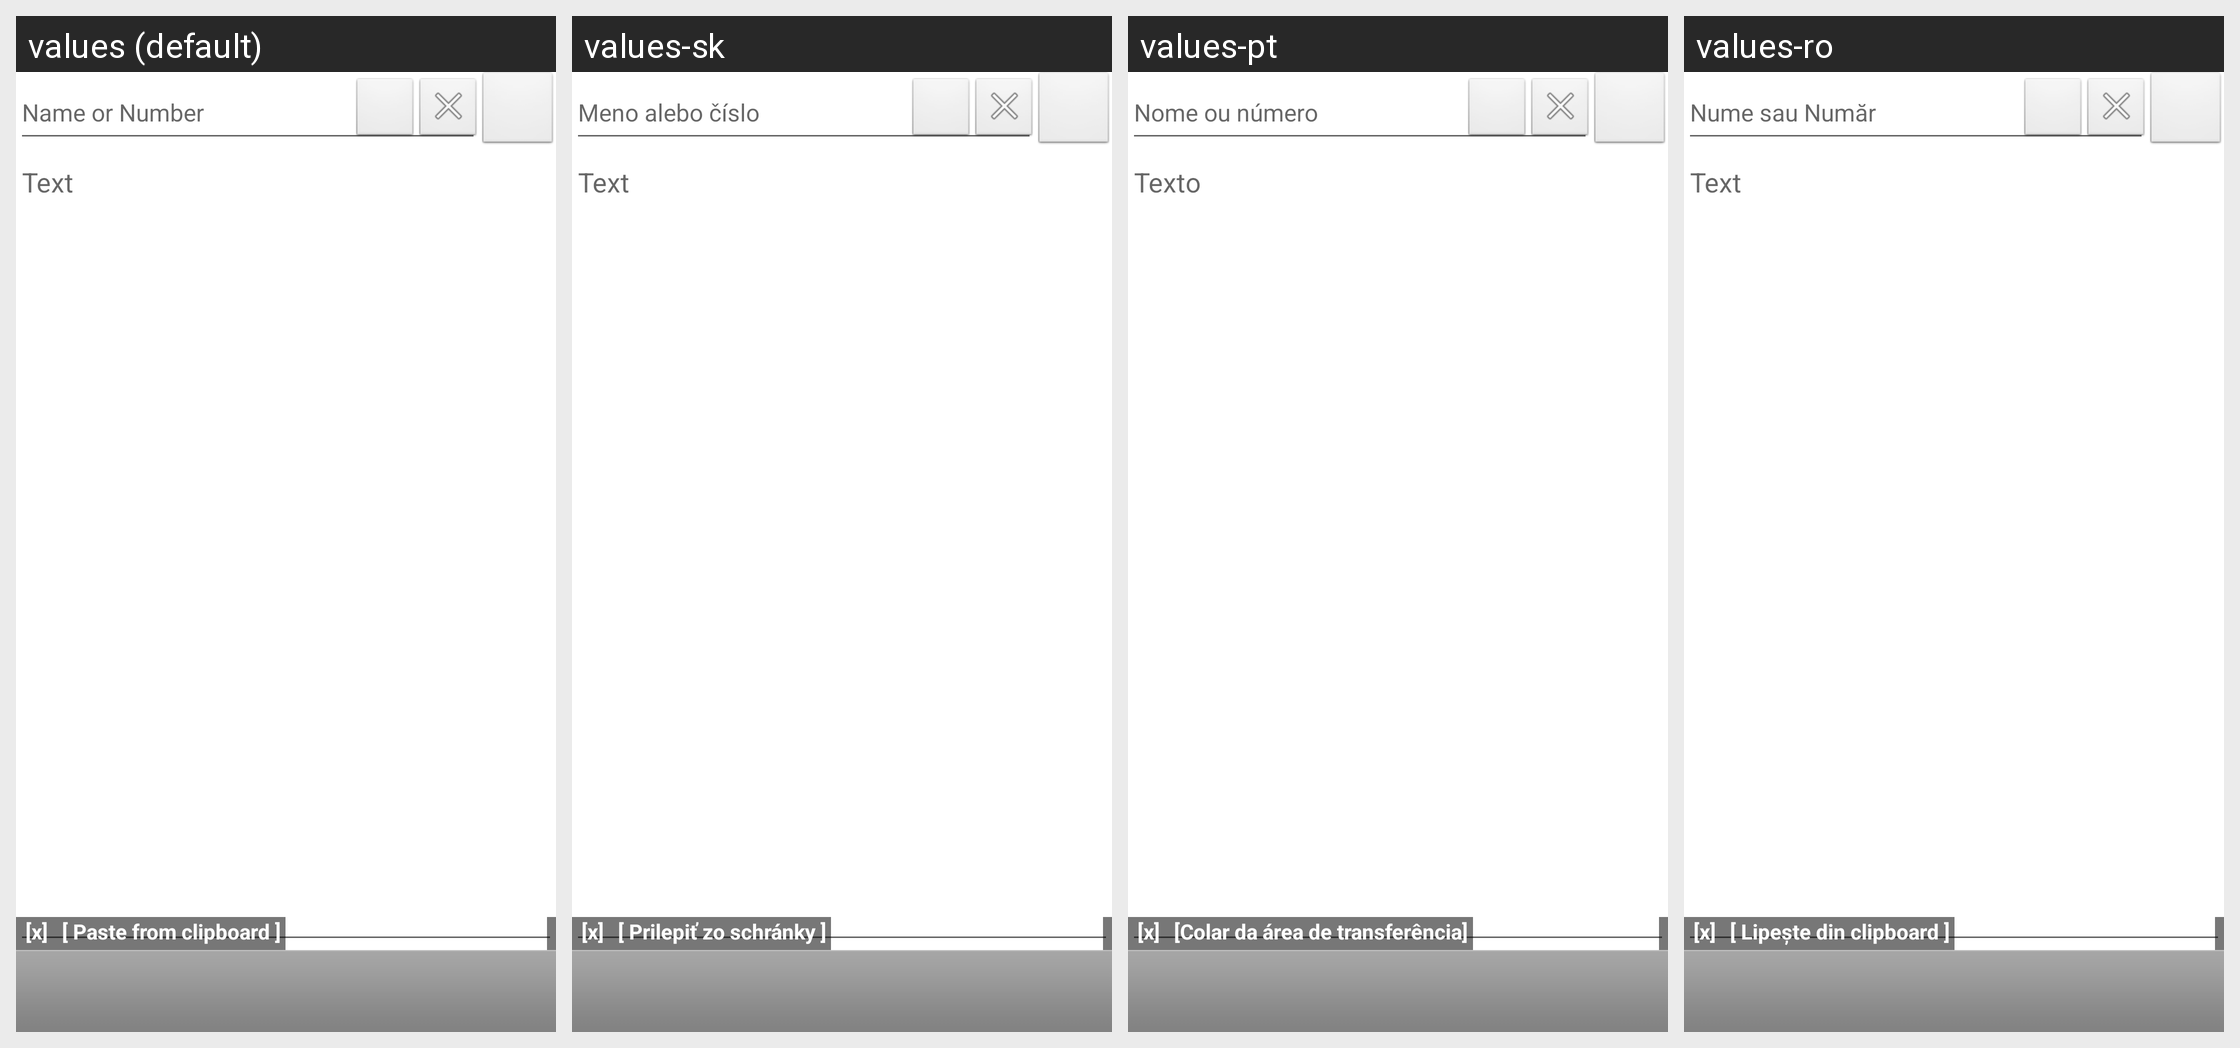

Translations of the strings shown on this Android screen, per locale in the grid:
Android screen res/layout/main.xml rendered under 4 locales, left to right: values (default), values-sk, values-pt, values-ro. Device: Nexus 5 (rendered at 1080×1920; each locale shown at half size, 540×960, under a caption strip naming it); theme Theme.MaterialComponents.DayNight.NoActionBar.
Other locales in the repository, not shown: values-cs, values-de, values-en-rUS, values-es, values-fr, values-hu, values-it, values-ru, values-tr, values-uk.
Strings drawn on this screen, with the default value and each locale's value (text and hints the layout hard-codes, and strings that could not be matched under every locale, appear in the picture but are not listed):

to_hint
  values: Name or Number
  values-sk: Meno alebo číslo
  values-pt: Nome ou número
  values-ro: Nume sau Număr

text_hint
  values: Text
  values-sk: Text
  values-pt: Texto
  values-ro: Text

paste_
  values: [ Paste from clipboard ]
  values-sk: [ Prilepiť zo schránky ]
  values-pt: [Colar da área de transferência]
  values-ro: [ Lipește din clipboard ]
